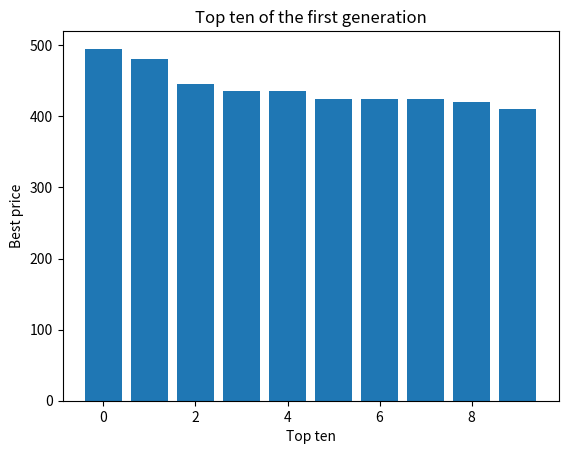
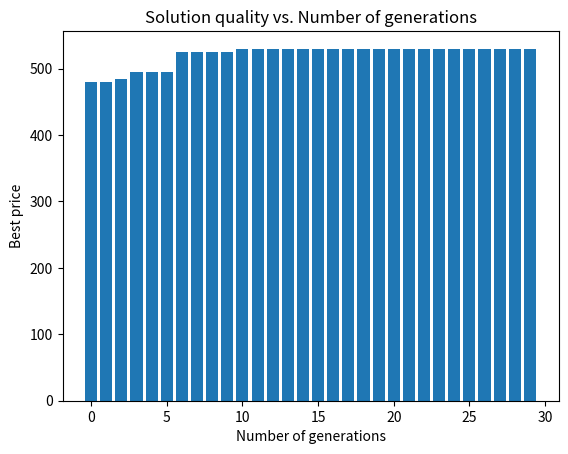
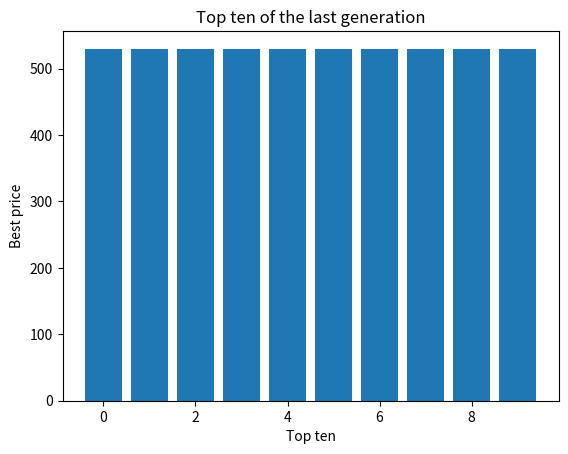

Generate these figures, in order, with matplotlib:
'''
Problema da mochila com duas restrições: 
Drescrição: pretende-se colocar um conjunto de itens que tem preço, peso e volume em uma mochila 
que tem um determinado limite de volume e peso de forma a maximizar o preço total dos itens carregados na mochila 
''' 

from random import randint, uniform
import numpy as np
import matplotlib.pyplot as plt

           # weight,volume e price
itemList = [(30, 15,  60),
            (40, 10, 100),
            (80, 20,  95),
            (90, 30,  80),
            (50, 40,  70),
            (75, 25,  90),
            (30, 10,  55),
            (35, 45,  65),
            (45, 35,  85),
            (80, 10, 110),
            (85, 15, 75),
            (70, 30, 60),
            (40, 10, 85),
            (45, 20, 35),
            (30, 10, 65),
            (65, 25, 55),
            (35, 15, 60),
            (80, 35, 90),
            (70, 45, 85),
            (45, 10, 100)]

weightLimit = 250
volumeLimit = 120

class State:
    def __init__(self, backpack, weight, volume, price):
        self.backpack = backpack.copy()
        self.weight = weight
        self.volume = volume
        self.price = price


backpack = []

for i in range(len(itemList)):  # empty backpack
    backpack.append(False)

def initialState():
    return State(backpack, 0, 0, 0)


# generates a set of states (population)
def current_gen(size):
    ret = []

    for i in range(size):
        s = initialState()

        while True:
        # for j in range(200):
            x = randint(0, len(itemList) - 1)

            if s.backpack[x]:
                continue

            (w, v, p)  = itemList[x]

            if(s.weight + w <= weightLimit and s.volume + v <= volumeLimit):
                s.weight += w
                s.volume += v
                s.price += p
                s.backpack[x] = True
            else:
                break
        
        ret.append(s)
    
    return ret


def copy(s):
    s2 = initialState()
    s2.backpack = s.backpack
    s2.weight = s.weight
    s2.volume = s.volume
    s2.price = s.price

    return s2

def succ(s):
    f = randint(0, 1)

    for j in range(100):
        s2 = copy(s)
        x = randint(0, len(s2.backpack) - 1)

        (w, v, p)  = itemList[x]

        if(f == 0):
            if( not s2.backpack[x] ):
                if( s2.weight + w <= weightLimit and s2.volume + v <= volumeLimit):
                    s2.weight += w
                    s2.volume += v
                    s2.price += p
                    s2.backpack[x] = True

                    return s2
            else:
                continue
        else:
            if(s2.backpack[x]):
                s2.weight -= w
                s2.volume -= v
                s2.price -= p
                s2.backpack[x] = False

                return s2
            else:
                continue
    
    return s


def choose(set):
    b1 = set[randint(0, len(set) - 1)]
    b2 = set[randint(0, len(set) - 1)]

    if b1.price > b2.price:
        return b1
    return b2


# crossing with probabilistic division
def cross(s1, s2):
    for j in range(200):
        ret = initialState()
        f = randint(0, len(itemList) - 1)

        for i in range(len(backpack)):
            if i <= f:
                ret.backpack[i] = s1.backpack[i]
            else:
                ret.backpack[i] = s2.backpack[i]

        # update backpack values
        for i in range(len(backpack)):
            if ret.backpack[i]:
                (w, v, p)  = itemList[i]
                ret.weight += w
                ret.volume += v
                ret.price += p
        
        # checks if it complies with the limits
        if(ret.weight <= weightLimit and ret.volume <= volumeLimit):
            return ret

    x = randint(0, 1)
    if x == 1:
        return s1
    else:
        return s2


def mutate(s):
    if(uniform(0.0, 1.0) <= 0.1):
        return succ(s)
    return s


prices = []
population_size = 300
number_of_generations = 30

cg = current_gen(population_size)

firstGen = [] # it will storage the first generation prices
for i in range(population_size):
    firstGen.append(cg[i].price)
firstGen.sort(reverse=True)

best30first = [] # it will storage the 30 best prices from first generation
for i in range(10):
    best30first.append(firstGen[i])
best30first.sort(reverse=True)

ind = np.arange(10)

plt.figure(1)
plt.bar(ind, best30first)
plt.title('Top ten of the first generation')
plt.xlabel('Top ten')
plt.ylabel('Best price')

lastGen = [] # it will storage the last generation prices
best30last = [] # it will storage the 30 best prices from last generation

for i in range(number_of_generations):
    next_gen = []
    best = 0

    for j in range(population_size):
        x = choose(cg)
        y = choose(cg)
        child = cross(x, y)
        if(child.price > best):
            best = child.price
        child = mutate(child)
        next_gen.append(child)
    
    if (i == number_of_generations - 1):
        for i in range(population_size):
            lastGen.append(next_gen[i].price)
        
        lastGen.sort(reverse=True)

        for i in range(10):
            best30last.append(lastGen[i])
        best30last.sort(reverse=True)
        
    prices.append(best)
    print('')
    cg = next_gen

best = cg[0]
for s in cg:
    if(s.price > best.price):
        best = s

print('Backpack = ', best.backpack)
print('Weight = ', best.weight, 'Volume = ', best.volume, 'Price = ', best.price)

ind2 = np.arange(number_of_generations)

plt.figure(2)
plt.bar(ind2, prices)
plt.title('Solution quality vs. Number of generations')
plt.xlabel('Number of generations')
plt.ylabel('Best price')

plt.figure(3)
plt.bar(ind, best30last)
plt.title('Top ten of the last generation')
plt.xlabel('Top ten')
plt.ylabel('Best price')

plt.show()

